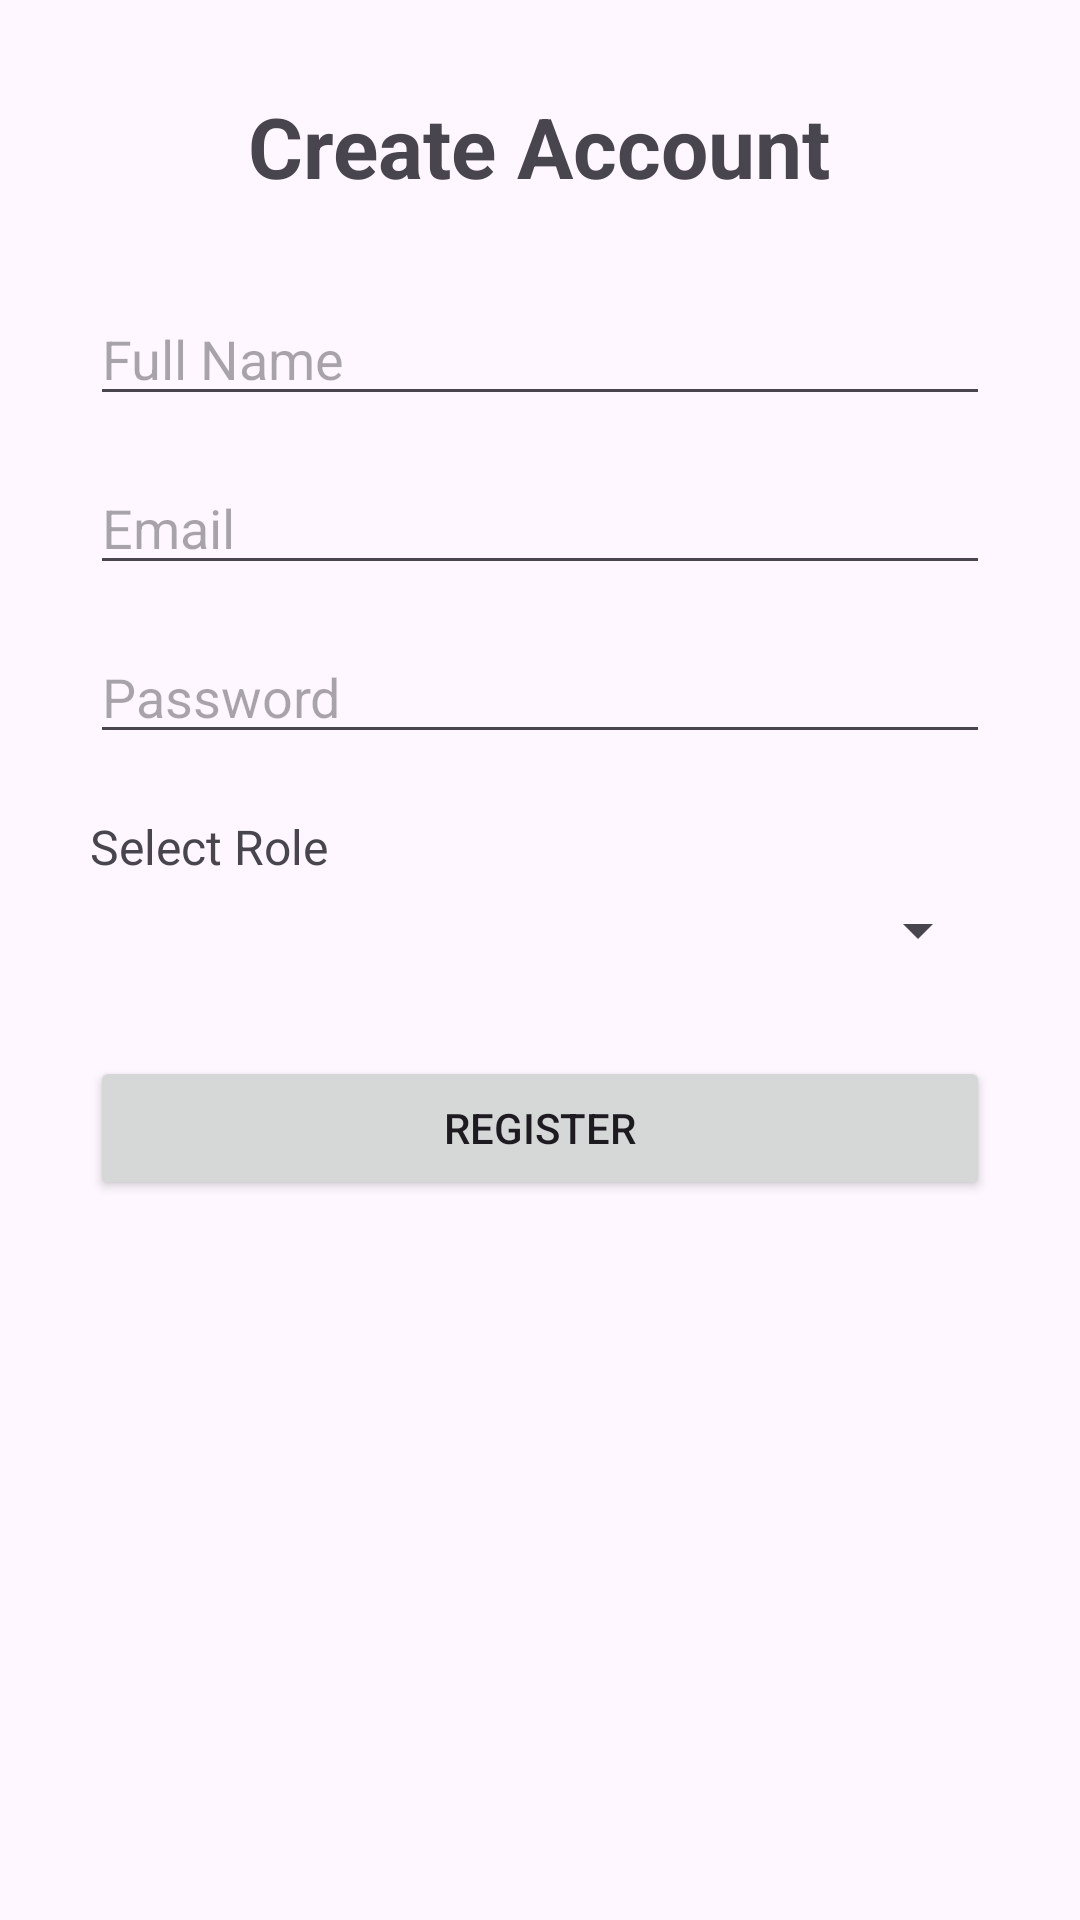

Write the Android layout XML for this screen, with the resource values it uses.
<!-- AndroidManifest.xml: application theme Theme.FreelanceServicesMarketplace -->
<!-- res/layout/activity_register.xml -->
<?xml version="1.0" encoding="utf-8"?>
<ScrollView xmlns:android="http://schemas.android.com/apk/res/android"
    android:layout_width="match_parent"
    android:layout_height="match_parent">

    <LinearLayout
        android:layout_width="match_parent"
        android:layout_height="wrap_content"
        android:orientation="vertical"
        android:padding="30dp">

        <TextView
            android:layout_width="wrap_content"
            android:layout_height="wrap_content"
            android:text="Create Account"
            android:textSize="28sp"
            android:textStyle="bold"
            android:layout_gravity="center"
            android:layout_marginBottom="30dp"/>

        <EditText
            android:id="@+id/etName"
            android:layout_width="match_parent"
            android:layout_height="wrap_content"
            android:hint="Full Name"
            android:inputType="textPersonName"/>

        <EditText
            android:id="@+id/etEmail"
            android:layout_width="match_parent"
            android:layout_height="wrap_content"
            android:hint="Email"
            android:inputType="textEmailAddress"
            android:layout_marginTop="15dp"/>

        <EditText
            android:id="@+id/etPassword"
            android:layout_width="match_parent"
            android:layout_height="wrap_content"
            android:hint="Password"
            android:inputType="textPassword"
            android:layout_marginTop="15dp"/>

        <TextView
            android:layout_width="wrap_content"
            android:layout_height="wrap_content"
            android:text="Select Role"
            android:textSize="16sp"
            android:layout_marginTop="20dp"/>

        <Spinner
            android:id="@+id/spinnerRole"
            android:layout_width="match_parent"
            android:layout_height="wrap_content"
            android:layout_marginTop="5dp"/>

        <Button
            android:id="@+id/btnRegister"
            android:layout_width="match_parent"
            android:layout_height="wrap_content"
            android:text="Register"
            android:layout_marginTop="30dp"/>

    </LinearLayout>

</ScrollView>
<!-- resources referenced by this layout -->
<resources>
  <style name="Theme.FreelanceServicesMarketplace" parent="Base.Theme.FreelanceServicesMarketplace" />
  <style name="Base.Theme.FreelanceServicesMarketplace" parent="Theme.Material3.DayNight.NoActionBar">
          
          
      </style>
</resources>
